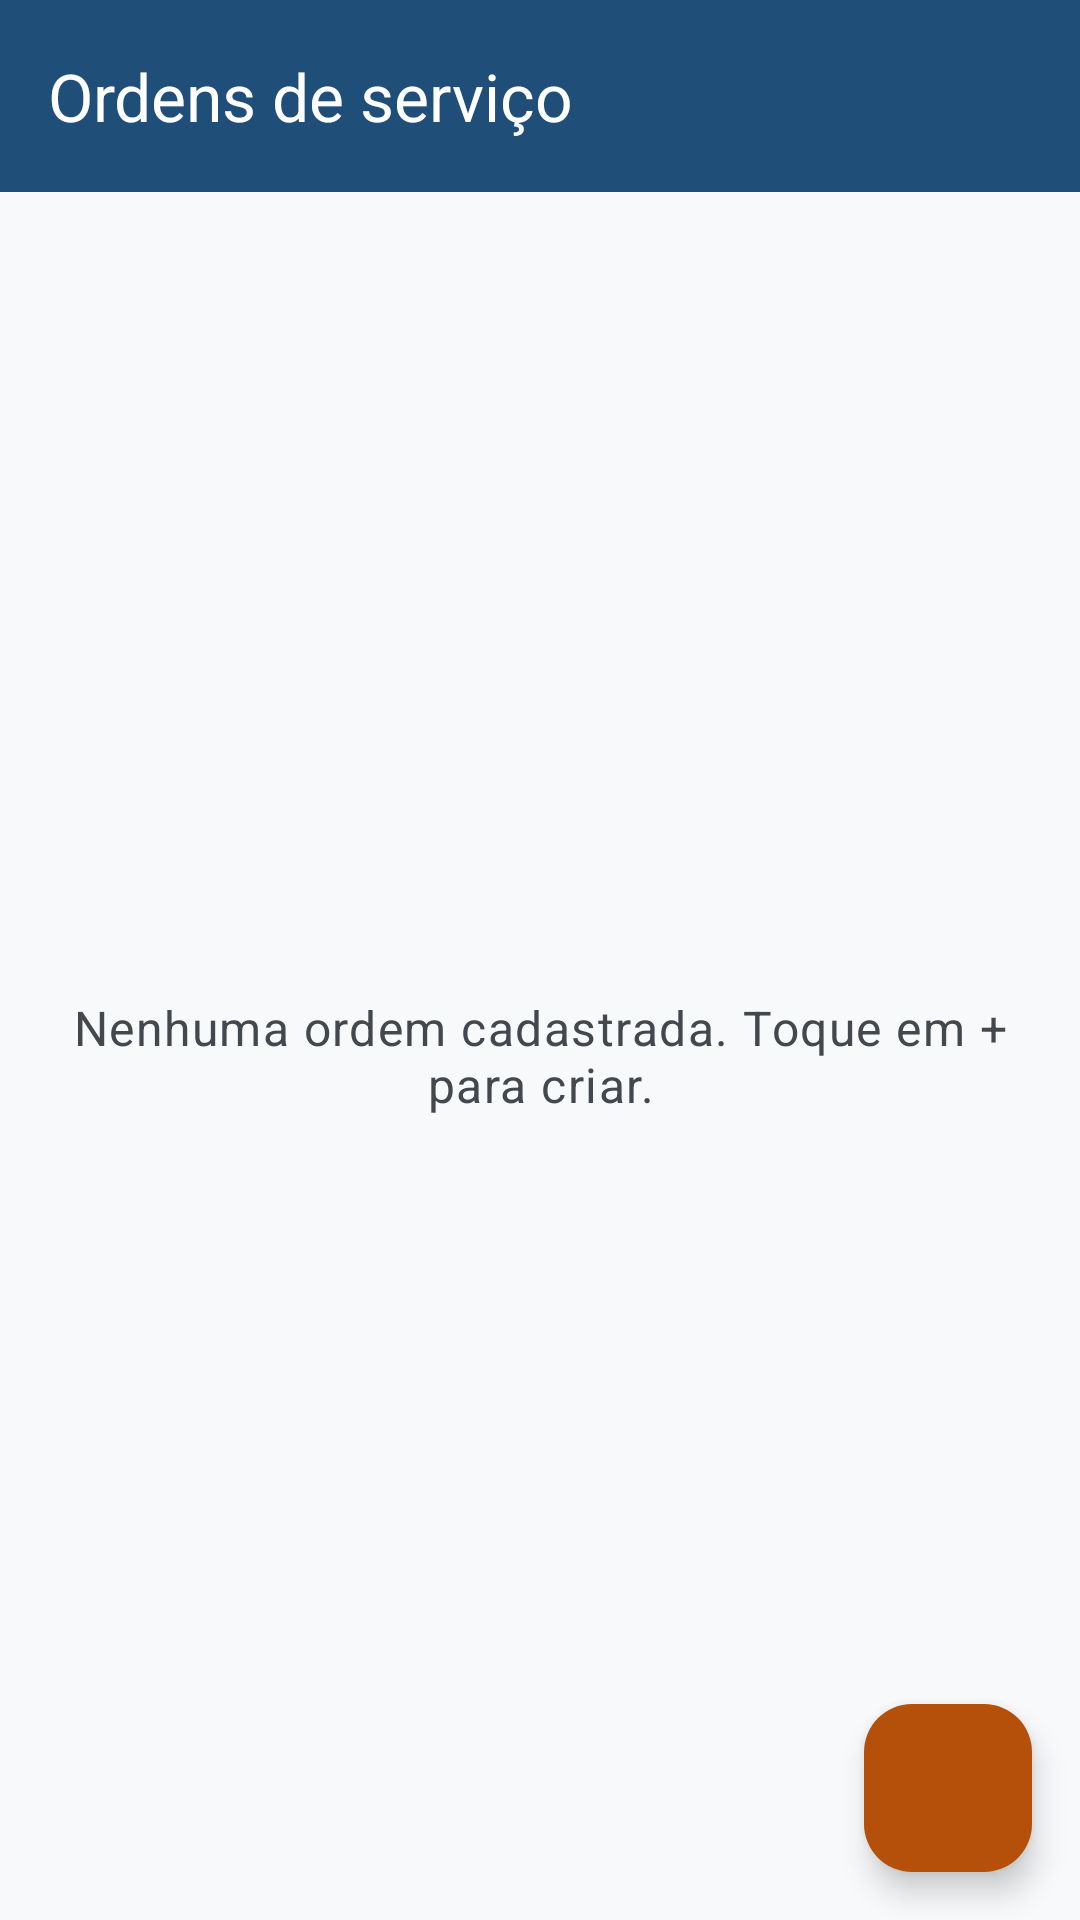

Produce the Android XML layout that renders to this screen, including the resource entries it uses.
<!-- AndroidManifest.xml: application theme Theme.Oficina -->
<!-- res/layout/activity_main.xml -->
<?xml version="1.0" encoding="utf-8"?>
<LinearLayout xmlns:android="http://schemas.android.com/apk/res/android"
    xmlns:app="http://schemas.android.com/apk/res-auto"
    xmlns:tools="http://schemas.android.com/tools"
    android:id="@+id/main"
    android:layout_width="match_parent"
    android:layout_height="match_parent"
    android:orientation="vertical"
    tools:context=".ui.MainActivity">

    <com.google.android.material.appbar.MaterialToolbar
        android:id="@+id/toolbar"
        android:layout_width="match_parent"
        android:layout_height="?attr/actionBarSize"
        android:background="?attr/colorPrimary"
        app:title="@string/title_orders"
        app:titleTextColor="?attr/colorOnPrimary" />

    <FrameLayout
        android:layout_width="match_parent"
        android:layout_height="0dp"
        android:layout_weight="1">

        <ListView
            android:id="@+id/listOrders"
            android:layout_width="match_parent"
            android:layout_height="match_parent"
            android:clipToPadding="false"
            android:divider="@android:color/transparent"
            android:dividerHeight="@dimen/space_m"
            android:paddingStart="@dimen/space_l"
            android:paddingTop="@dimen/space_l"
            android:paddingEnd="@dimen/space_l"
            android:paddingBottom="@dimen/list_bottom_space" />

        
        <TextView
            android:id="@+id/textEmpty"
            android:layout_width="match_parent"
            android:layout_height="wrap_content"
            android:layout_gravity="center"
            android:gravity="center"
            android:padding="@dimen/space_xl"
            android:text="@string/empty_orders"
            android:textAppearance="?attr/textAppearanceBodyLarge"
            android:textColor="?attr/colorOnSurfaceVariant" />

        <com.google.android.material.floatingactionbutton.FloatingActionButton
            android:id="@+id/fabNewOrder"
            android:layout_width="wrap_content"
            android:layout_height="wrap_content"
            android:layout_gravity="bottom|end"
            android:layout_margin="@dimen/space_l"
            android:contentDescription="@string/fab_new_order"
            app:backgroundTint="?attr/colorSecondary"
            app:srcCompat="@drawable/ic_add"
            app:tint="?attr/colorOnSecondary" />
    </FrameLayout>
</LinearLayout>
<!-- resources referenced by this layout -->
<resources>
  <dimen name="list_bottom_space">96dp</dimen>
  <dimen name="space_l">16dp</dimen>
  <dimen name="space_m">12dp</dimen>
  <dimen name="space_xl">24dp</dimen>
  <string name="empty_orders">Nenhuma ordem cadastrada. Toque em + para criar.</string>
  <string name="fab_new_order">Nova ordem</string>
  <string name="title_orders">Ordens de serviço</string>
  <style name="Theme.Oficina" parent="Base.Theme.Oficina" />
  <style name="Base.Theme.Oficina" parent="Theme.Material3.Light.NoActionBar">
          <item name="colorPrimary">@color/color_primary</item>
          <item name="colorOnPrimary">@color/white</item>
          <item name="colorPrimaryContainer">@color/color_primary_container</item>
          <item name="colorOnPrimaryContainer">@color/color_on_primary_container</item>
          <item name="colorSecondary">@color/color_secondary</item>
          <item name="colorOnSecondary">@color/white</item>
          <item name="colorSecondaryContainer">@color/color_secondary_container</item>
          <item name="colorOnSecondaryContainer">@color/color_on_secondary_container</item>
          <item name="colorError">@color/color_error</item>
          <item name="android:colorBackground">@color/color_surface</item>
          <item name="colorSurface">@color/color_surface</item>
          <item name="colorOnSurface">@color/color_on_surface</item>
          <item name="colorOnSurfaceVariant">@color/color_on_surface_variant</item>
          <item name="colorOutline">@color/color_outline</item>
          <item name="colorOutlineVariant">@color/color_outline_variant</item>
          <item name="textInputStyle">@style/Widget.Oficina.TextInput</item>
      </style>
  <color name="color_primary">#1F4E79</color>
  <color name="white">#FFFFFFFF</color>
  <color name="color_primary_container">#D3E4F7</color>
  <color name="color_on_primary_container">#0B2A45</color>
  <color name="color_secondary">#B4500A</color>
  <color name="color_secondary_container">#FFDCC4</color>
  <color name="color_on_secondary_container">#5C2700</color>
  <color name="color_error">#BA1A1A</color>
  <color name="color_surface">#F8F9FB</color>
  <color name="color_on_surface">#1A1C1E</color>
  <color name="color_on_surface_variant">#43474E</color>
  <color name="color_outline">#73777F</color>
  <color name="color_outline_variant">#C3C7CF</color>
  <style name="Widget.Oficina.TextInput" parent="Widget.Material3.TextInputLayout.OutlinedBox">
          <item name="boxCornerRadiusTopStart">8dp</item>
          <item name="boxCornerRadiusTopEnd">8dp</item>
          <item name="boxCornerRadiusBottomStart">8dp</item>
          <item name="boxCornerRadiusBottomEnd">8dp</item>
      </style>
</resources>
